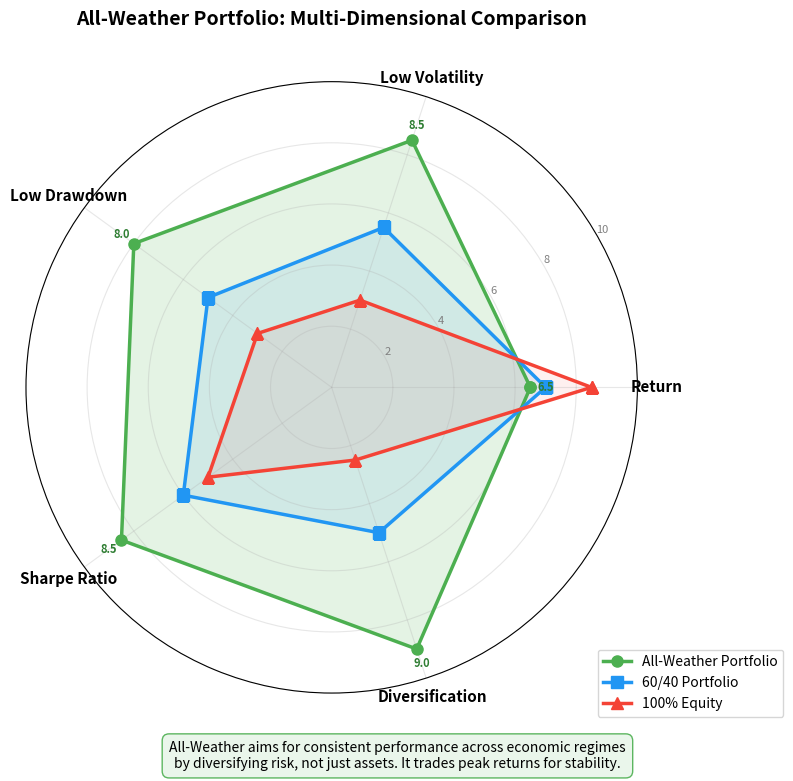

Python code for this plot: (Note: this script raises an exception after producing the figure.)
"""
Week 52 - All-Weather Portfolio: Radar Chart
==============================================
Radar (spider) chart comparing an All-Weather portfolio against
a traditional 60/40 portfolio across five dimensions:
  - Return
  - Volatility (inverted: lower is better)
  - Max Drawdown (inverted: smaller is better)
  - Sharpe Ratio
  - Diversification
Output: week52_all_weather.png
"""

import matplotlib.pyplot as plt
import numpy as np
import os

# ---------------------------------------------------------------------------
# Portfolio metrics (scored 0-10 scale for radar chart)
# Higher is better for all displayed values
# ---------------------------------------------------------------------------
categories = ["Return", "Low Volatility", "Low Drawdown", "Sharpe Ratio", "Diversification"]
n_cats = len(categories)

# All-Weather Portfolio (e.g., Bridgewater-style risk parity)
all_weather = [6.5, 8.5, 8.0, 8.5, 9.0]

# Traditional 60/40 Portfolio
trad_6040 = [7.0, 5.5, 5.0, 6.0, 5.0]

# 100% Equities (for additional comparison)
all_equity = [8.5, 3.0, 3.0, 5.0, 2.5]

# Close the radar chart (repeat first value)
all_weather += [all_weather[0]]
trad_6040 += [trad_6040[0]]
all_equity += [all_equity[0]]

# Compute angles for each category
angles = np.linspace(0, 2 * np.pi, n_cats, endpoint=False).tolist()
angles += angles[:1]  # close the circle

# ---------------------------------------------------------------------------
# Plot
# ---------------------------------------------------------------------------
fig, ax = plt.subplots(figsize=(8, 8), subplot_kw=dict(polar=True))

# All-Weather
ax.plot(angles, all_weather, "o-", linewidth=2.5, color="#4CAF50", markersize=8,
        label="All-Weather Portfolio")
ax.fill(angles, all_weather, color="#4CAF50", alpha=0.15)

# 60/40
ax.plot(angles, trad_6040, "s-", linewidth=2.5, color="#2196F3", markersize=8,
        label="60/40 Portfolio")
ax.fill(angles, trad_6040, color="#2196F3", alpha=0.1)

# 100% Equity
ax.plot(angles, all_equity, "^-", linewidth=2.5, color="#F44336", markersize=8,
        label="100% Equity")
ax.fill(angles, all_equity, color="#F44336", alpha=0.08)

# Category labels
ax.set_xticks(angles[:-1])
ax.set_xticklabels(categories, fontsize=11, fontweight="bold")

# Y-axis (radial) configuration
ax.set_ylim(0, 10)
ax.set_yticks([2, 4, 6, 8, 10])
ax.set_yticklabels(["2", "4", "6", "8", "10"], fontsize=8, color="gray")
ax.set_rlabel_position(30)

# Grid styling
ax.grid(True, alpha=0.3)

# Title
ax.set_title("All-Weather Portfolio: Multi-Dimensional Comparison\n",
             fontsize=14, fontweight="bold", pad=25)

# Legend
ax.legend(fontsize=10, loc="lower right", bbox_to_anchor=(1.25, -0.05))

# Add score labels next to each data point for All-Weather
for i in range(n_cats):
    angle = angles[i]
    val = all_weather[i]
    ax.text(angle, val + 0.5, f"{val:.1f}", ha="center", va="center",
            fontsize=8, color="#2E7D32", fontweight="bold")

# Insight box
fig.text(0.5, 0.02,
         "All-Weather aims for consistent performance across economic regimes\n"
         "by diversifying risk, not just assets. It trades peak returns for stability.",
         ha="center", fontsize=10, style="italic",
         bbox=dict(boxstyle="round,pad=0.5", facecolor="#E8F5E9",
                   edgecolor="#4CAF50", alpha=0.9))

plt.tight_layout()
plt.subplots_adjust(bottom=0.1)

# Save output
output_path = os.path.join(os.path.dirname(__file__), "week52_all_weather.png")
plt.savefig(output_path, dpi=150, bbox_inches="tight")
plt.close()
print(f"Saved: {output_path}")
